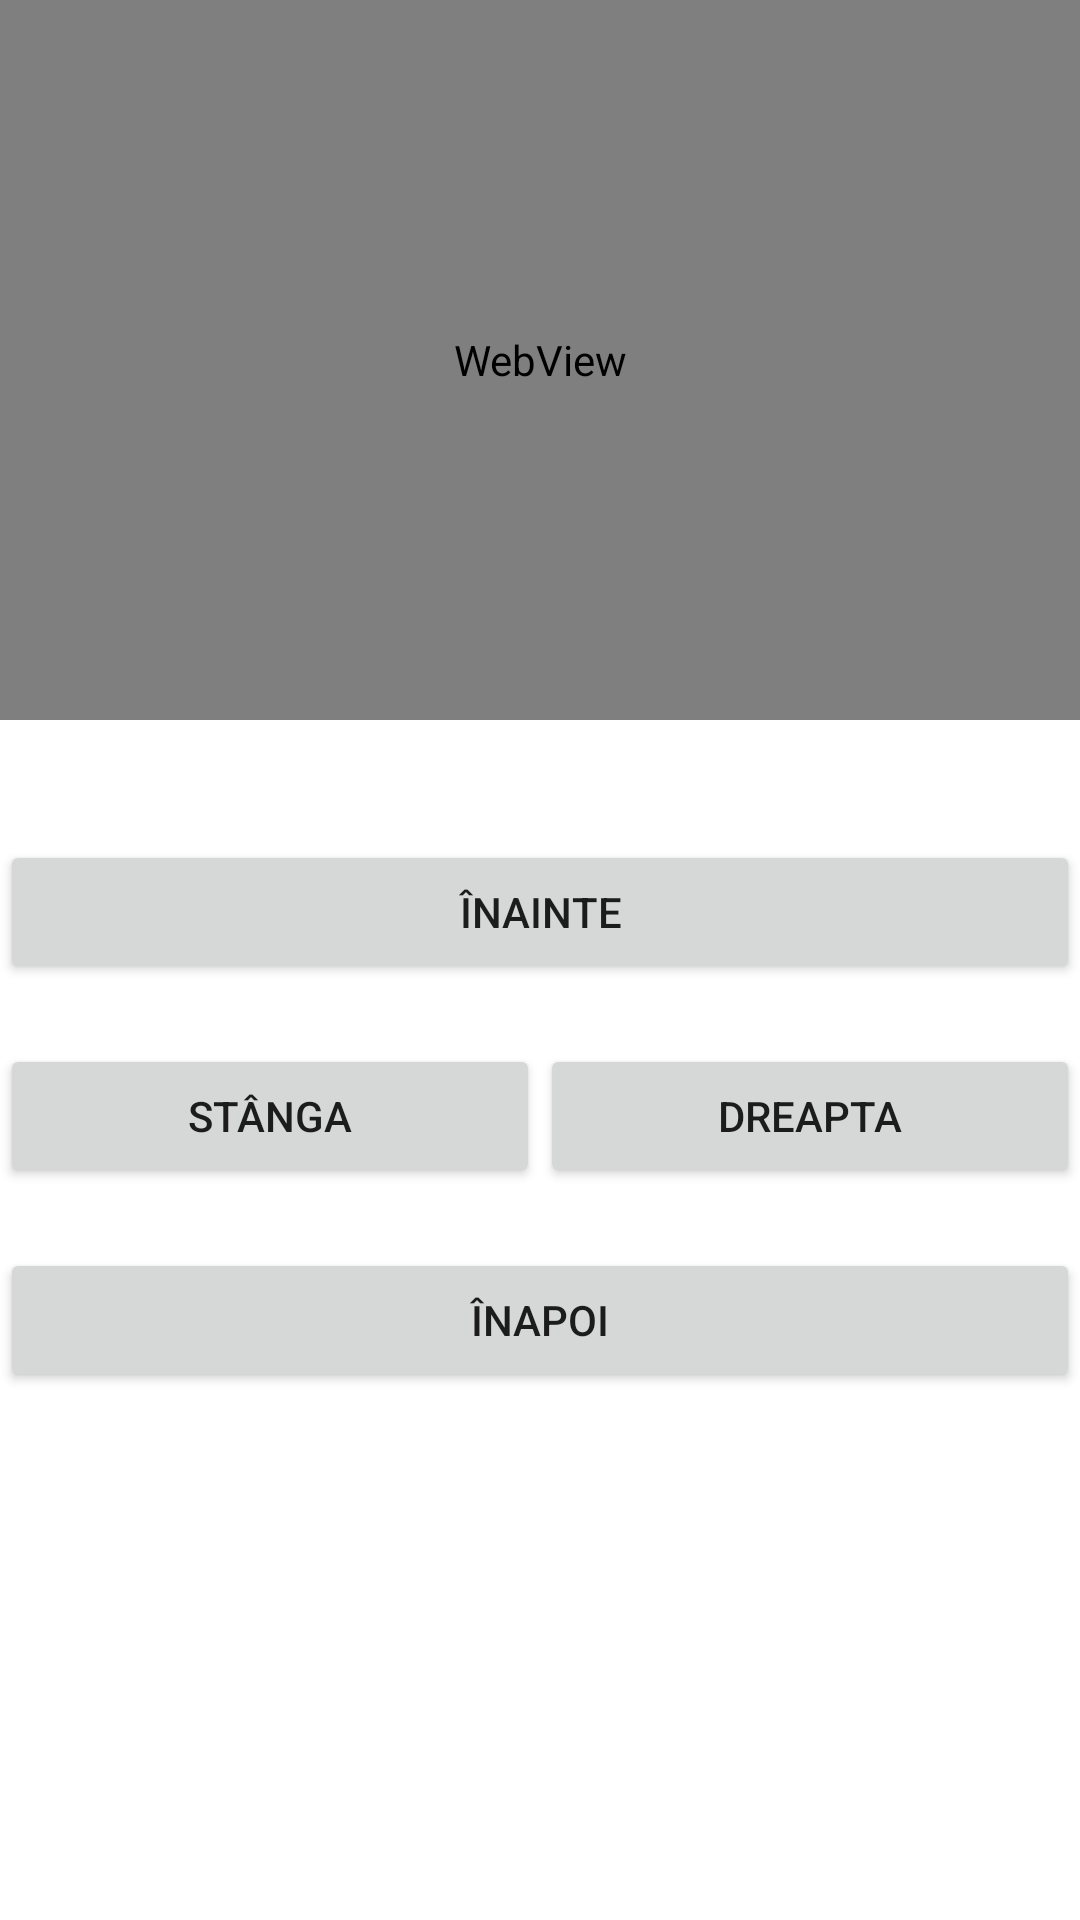

Layout XML and referenced resources for this Android screen:
<!-- AndroidManifest.xml: application theme Theme.NannyBot -->
<!-- res/layout/activity_control_robot_bluetooth.xml -->
<?xml version="1.0" encoding="utf-8"?>
<androidx.constraintlayout.widget.ConstraintLayout xmlns:android="http://schemas.android.com/apk/res/android"
    xmlns:app="http://schemas.android.com/apk/res-auto"
    xmlns:tools="http://schemas.android.com/tools"
    android:layout_width="match_parent"
    android:layout_height="match_parent"
    tools:context=".ControlRobotBluetooth">
    <TableLayout
        android:layout_width="match_parent"
        android:layout_height="match_parent">

        <WebView
            android:layout_width="320dp"
            android:layout_height="240dp"
            android:layout_centerHorizontal="true"
            android:id="@+id/webStream"
            />

        <Button
            android:id="@+id/forward"
            android:layout_width="wrap_content"
            android:layout_height="wrap_content"
            android:layout_marginTop="40dp"
            android:layout_marginBottom="20dp"
            android:text="Înainte" />
        <LinearLayout
            android:orientation="horizontal"
            >

            <Button
                android:id="@+id/left"
                android:layout_width="180dp"
                android:layout_height="wrap_content"
                android:text="Stânga" />

            <Button android:id="@+id/right"
                android:layout_width="180dp"
                android:layout_height="wrap_content"
                android:text="Dreapta"
                />
        </LinearLayout>

        <Button
            android:id="@+id/backward"
            android:layout_width="wrap_content"
            android:layout_height="wrap_content"
            android:layout_marginTop="20dp"
            android:text="Înapoi" />


    </TableLayout>
</androidx.constraintlayout.widget.ConstraintLayout>
<!-- resources referenced by this layout -->
<resources>
  <style name="Theme.NannyBot" parent="Theme.MaterialComponents.DayNight.DarkActionBar">
          
          <item name="colorPrimary">@color/purple_500</item>
          <item name="colorPrimaryVariant">@color/purple_700</item>
          <item name="colorOnPrimary">@color/white</item>
          
          <item name="colorSecondary">@color/teal_200</item>
          <item name="colorSecondaryVariant">@color/teal_700</item>
          <item name="colorOnSecondary">@color/black</item>
          
          <item name="android:statusBarColor" tools:targetApi="l">?attr/colorPrimaryVariant</item>
          
      </style>
  <color name="purple_500">#00008B</color>
  <color name="purple_700">#FF3700B3</color>
  <color name="white">#FFFFFFFF</color>
  <color name="teal_200">#FF03DAC5</color>
  <color name="teal_700">#FF018786</color>
  <color name="black">#FF000000</color>
</resources>
